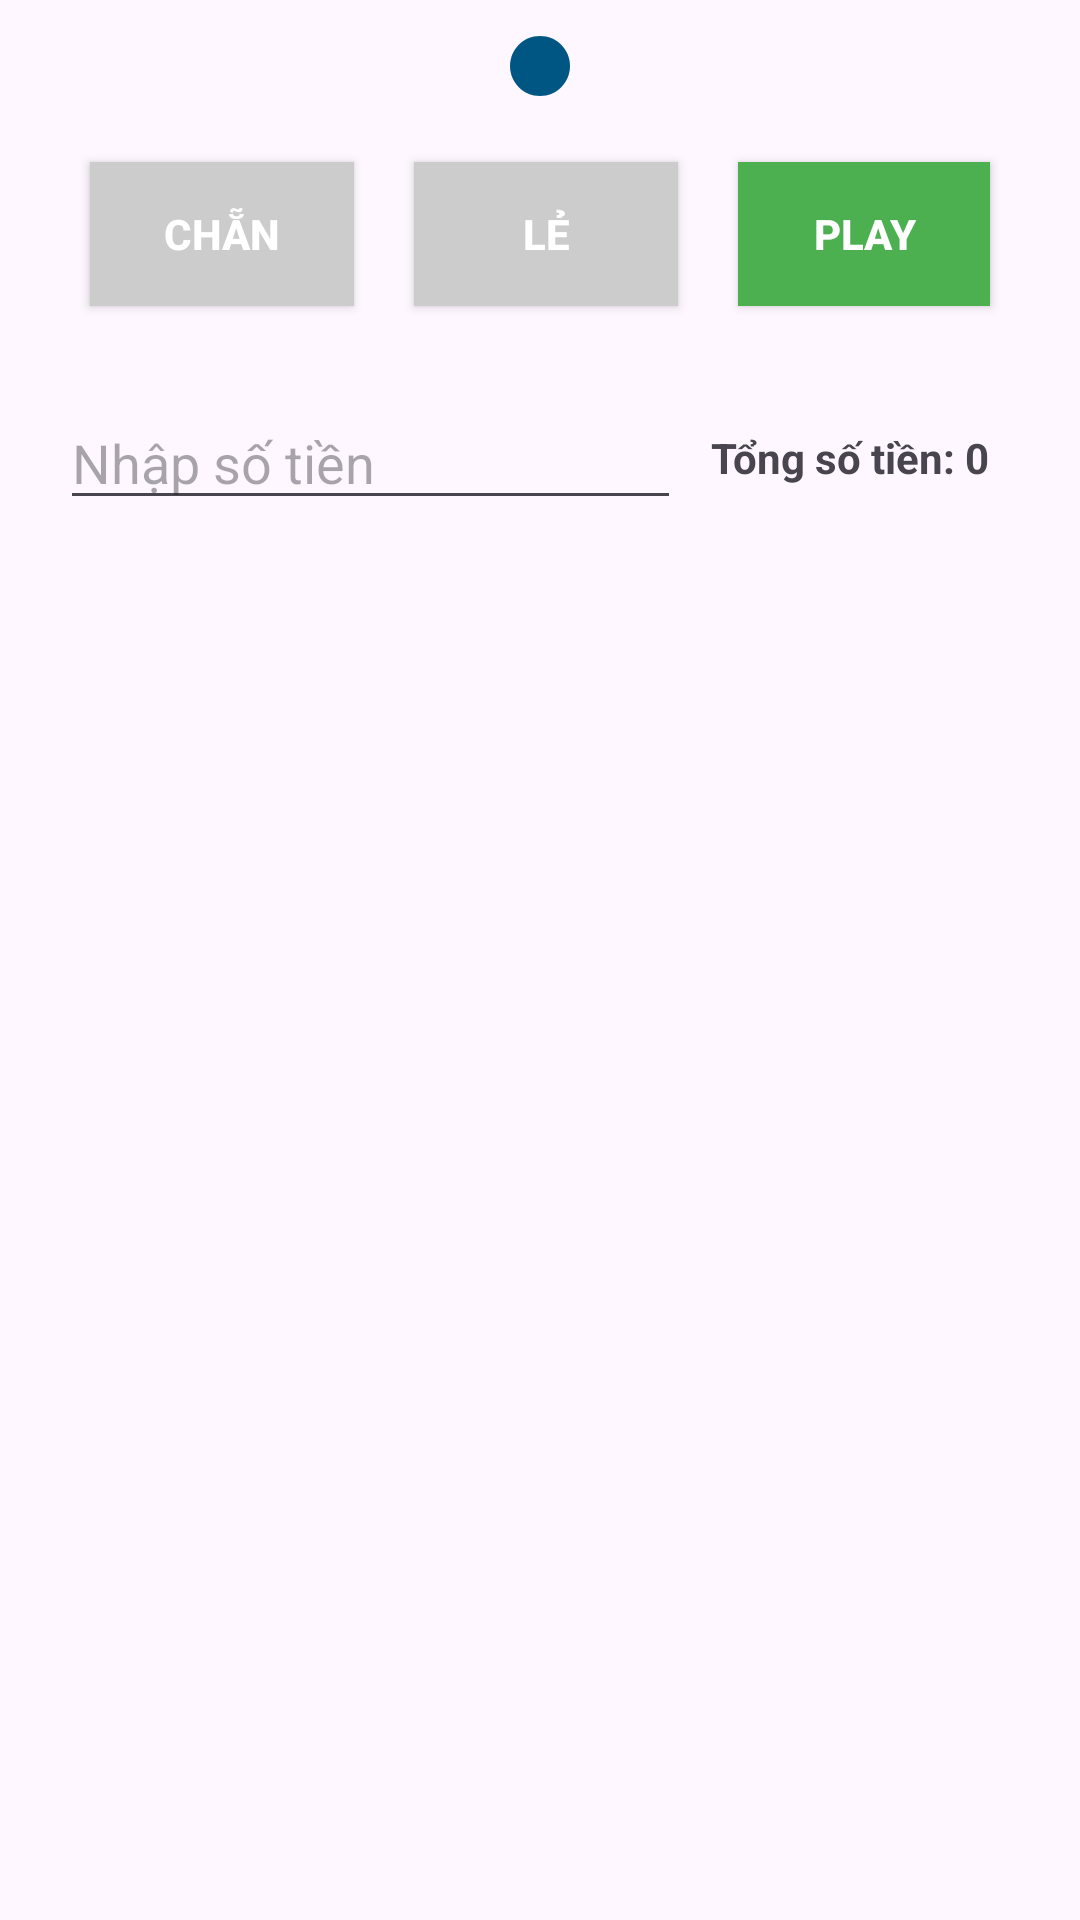

Here is an Android app screen rendered from its layout file. Give the layout XML and the strings, colors and styles it references.
<!-- AndroidManifest.xml: application theme Theme.VNC_Project -->
<!-- res/layout/activity_main.xml -->
<?xml version="1.0" encoding="utf-8"?>
<LinearLayout
    xmlns:android="http://schemas.android.com/apk/res/android"
    xmlns:app="http://schemas.android.com/apk/res-auto"
    xmlns:tools="http://schemas.android.com/tools"
    android:id="@+id/main"
    android:layout_width="match_parent"
    android:layout_height="match_parent"
    tools:context=".MainActivity"
    android:orientation="vertical"
    android:gravity="center_horizontal"
    android:padding="10dp">
    <ImageView
        android:layout_width="match_parent"
        android:layout_height="wrap_content"
        android:id="@+id/imageChanLe"/>
    <TextView
        android:id="@+id/tvRandomNumber"
        android:layout_width="wrap_content"
        android:layout_height="wrap_content"
        android:text="Random number (1-100)"
        android:textStyle="bold"
        android:visibility="gone"
        />
    <LinearLayout
        android:layout_width="match_parent"
        android:layout_height="wrap_content"
        android:orientation="horizontal"
        >
        <androidx.recyclerview.widget.RecyclerView
            android:id="@+id/rcChan"
            android:layout_width="0dp"
            android:layout_height="wrap_content"
            android:layout_weight="1"
            />
        <ImageView
            android:id="@+id/imageViewKqua"
            android:layout_width="0dp"
            android:layout_height="wrap_content"
            android:layout_weight="1"
            android:layout_gravity="center"
            android:src="@drawable/baseline_circle_24_3"/>
        <androidx.recyclerview.widget.RecyclerView
            android:id="@+id/rcLe"
            android:layout_width="0dp"
            android:layout_height="wrap_content"
            android:layout_weight="1"
            />
    </LinearLayout>
    <LinearLayout
        android:layout_width="match_parent"
        android:layout_height="wrap_content"
        android:orientation="horizontal"
        android:gravity="center"
        android:layout_margin="10dp"
        >
        <androidx.appcompat.widget.AppCompatButton
            android:id="@+id/btnChan"
            android:layout_width="wrap_content"
            android:layout_height="wrap_content"
            android:text="Chẵn"
            android:layout_margin="10dp"
            android:background="#CCCCCC"
            android:textColor="#FFF"
            android:textStyle="bold"/>
        <androidx.appcompat.widget.AppCompatButton
            android:id="@+id/btnLe"
            android:layout_width="wrap_content"
            android:layout_height="wrap_content"
            android:text="Lẻ"
            android:layout_margin="10dp"
            android:background="#CCCCCC"
            android:textColor="#FFF"
            android:textStyle="bold"/>
        <androidx.appcompat.widget.AppCompatButton
            android:id="@+id/btnPlay"
            android:layout_width="wrap_content"
            android:layout_height="wrap_content"
            android:text="Play"
            android:layout_margin="10dp"
            android:background="#4CAF50"
            android:textColor="#FFF"
            android:textStyle="bold"/>
    </LinearLayout>
    <LinearLayout
        android:layout_width="match_parent"
        android:layout_height="wrap_content"
        android:orientation="horizontal"
        android:gravity="center"
        android:layout_margin="10dp"
        >
        <EditText
            android:id="@+id/edNhapTien"
            android:layout_width="0dp"
            android:layout_height="wrap_content"
            android:layout_weight="1"
            android:hint="Nhập số tiền"/>
        <TextView
            android:id="@+id/tvTongTien"
            android:layout_width="wrap_content"
            android:layout_height="wrap_content"
            android:text="Tổng số tiền: 0"
            android:layout_margin="10dp"
            android:textStyle="bold"/>
    </LinearLayout>
</LinearLayout>
<!-- resources referenced by this layout -->
<resources>
  <!-- drawable baseline_circle_24_3 (drawable) -->
  <vector xmlns:android="http://schemas.android.com/apk/res/android" android:height="24dp" android:tint="#005683" android:viewportHeight="24" android:viewportWidth="24" android:width="24dp">
        
      <path android:fillColor="@android:color/white" android:pathData="M12,2C6.47,2 2,6.47 2,12s4.47,10 10,10 10,-4.47 10,-10S17.53,2 12,2z"/>
      
  </vector>
  <style name="Theme.VNC_Project" parent="Base.Theme.VNC_Project" />
  <style name="Base.Theme.VNC_Project" parent="Theme.Material3.DayNight.NoActionBar">
          
          
      </style>
</resources>
